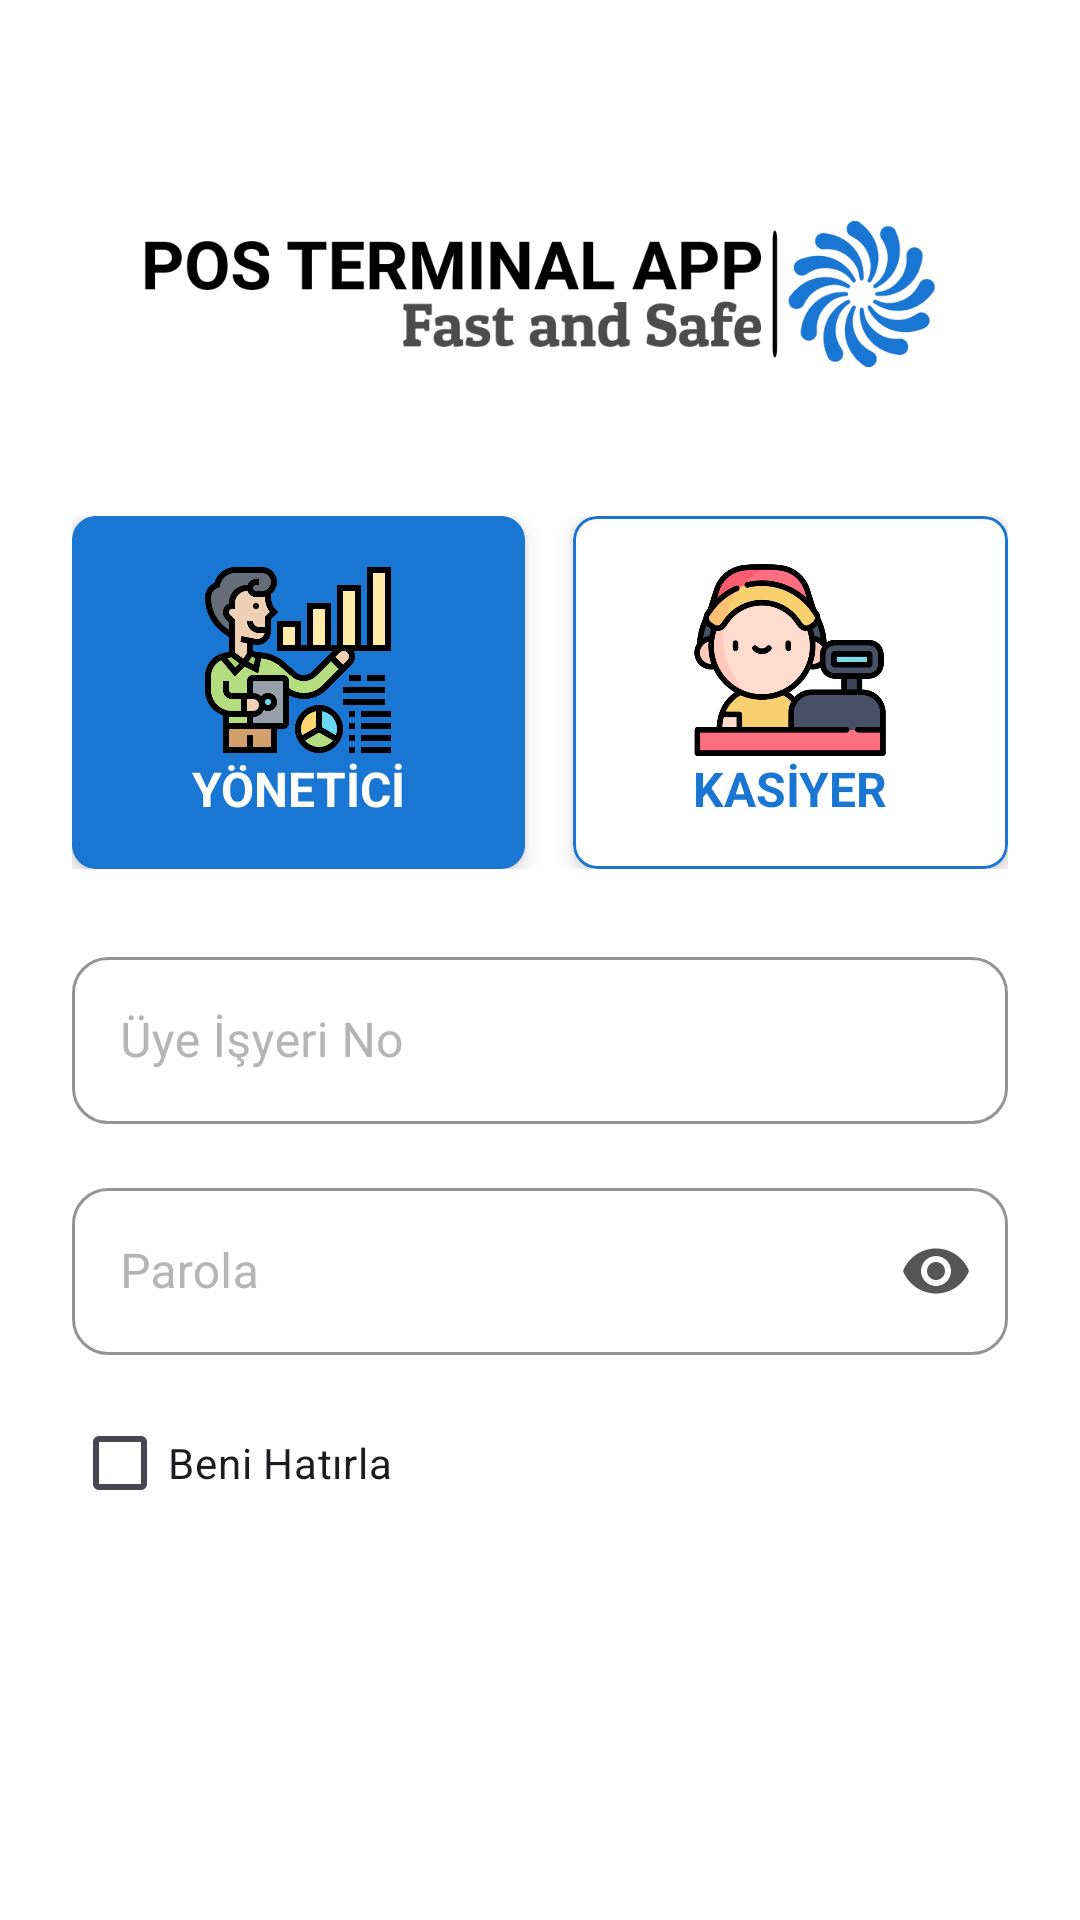

Reconstruct the res/layout file that produces this screen, plus the resources it refers to.
<!-- AndroidManifest.xml: application theme Theme.PosTerminalApp -->
<!-- res/layout/fragment_login_two.xml -->
<androidx.constraintlayout.widget.ConstraintLayout xmlns:android="http://schemas.android.com/apk/res/android"
    xmlns:app="http://schemas.android.com/apk/res-auto"
    xmlns:tools="http://schemas.android.com/tools"
    android:layout_width="match_parent"
    android:layout_height="match_parent"
    android:background="@android:color/white">

    <ProgressBar
        android:id="@+id/progressBarLoginTwo"
        android:layout_width="wrap_content"
        android:layout_height="wrap_content"
        android:visibility="gone"
        android:indeterminateTint="@color/background"
        app:layout_constraintBottom_toBottomOf="parent"
        app:layout_constraintEnd_toEndOf="parent"
        app:layout_constraintStart_toStartOf="parent"
        app:layout_constraintTop_toTopOf="parent" />

    <ImageView
        android:id="@+id/imageView"
        android:layout_width="wrap_content"
        android:layout_height="100dp"
        android:adjustViewBounds="true"
        android:scaleType="fitCenter"
        android:layout_marginTop="48dp"
        android:paddingHorizontal="48dp"
        android:src="@drawable/banner"
        app:layout_constraintEnd_toEndOf="parent"
        app:layout_constraintStart_toStartOf="parent"
        app:layout_constraintTop_toTopOf="parent" />


    <LinearLayout
        android:id="@+id/linearLayout"
        android:layout_width="match_parent"
        android:layout_height="wrap_content"
        android:layout_marginTop="24dp"
        android:gravity="center"
        android:orientation="vertical"
        android:paddingHorizontal="24dp"
        app:layout_constraintEnd_toEndOf="parent"
        app:layout_constraintStart_toStartOf="parent"
        app:layout_constraintTop_toBottomOf="@+id/imageView">

        <LinearLayout
            android:id="@+id/linearLayout2"
            android:layout_width="match_parent"
            android:layout_height="wrap_content"
            android:gravity="center_horizontal"
            android:orientation="horizontal">

            <com.google.android.material.card.MaterialCardView
                android:id="@+id/card1Manager"
                android:layout_width="wrap_content"
                android:layout_height="wrap_content"
                android:layout_marginEnd="8dp"
                android:layout_weight="1"
                android:clickable="true"
                android:focusable="true"
                app:cardBackgroundColor="@color/background"
                app:cardCornerRadius="8dp"
                app:cardElevation="4dp"
                app:strokeColor="@color/background">

                <LinearLayout
                    android:layout_width="match_parent"
                    android:layout_height="wrap_content"
                    android:gravity="center"
                    android:orientation="vertical"
                    android:padding="16dp">

                    <ImageView
                        android:id="@+id/imageViewManager"
                        android:layout_width="64dp"
                        android:layout_height="64dp"
                        android:src="@drawable/manager" />

                    <TextView
                        android:id="@+id/textViewManager"
                        android:layout_width="wrap_content"
                        android:layout_height="wrap_content"
                        android:gravity="center"
                        android:text="@string/manager"
                        android:textColor="@color/white"
                        android:textSize="16sp"
                        android:textStyle="bold" />
                </LinearLayout>

            </com.google.android.material.card.MaterialCardView>

            <com.google.android.material.card.MaterialCardView
                android:id="@+id/card2Cashier"
                android:layout_width="wrap_content"
                android:layout_height="wrap_content"
                android:layout_marginStart="8dp"
                android:layout_weight="1"
                android:clickable="true"
                android:focusable="true"
                app:cardBackgroundColor="@color/white"
                app:cardCornerRadius="8dp"
                app:cardElevation="4dp"
                app:strokeColor="@color/background">

                <LinearLayout
                    android:layout_width="match_parent"
                    android:layout_height="wrap_content"
                    android:gravity="center"
                    android:orientation="vertical"
                    android:padding="16dp">

                    <ImageView
                        android:id="@+id/imageViewCashier"
                        android:layout_width="64dp"
                        android:layout_height="64dp"
                        android:src="@drawable/cashier" />

                    <TextView
                        android:id="@+id/textViewCashier"
                        android:layout_width="wrap_content"
                        android:layout_height="wrap_content"
                        android:gravity="center"
                        android:text="@string/cashier"
                        android:textColor="@color/background"
                        android:textSize="16sp"
                        android:textStyle="bold" />

                </LinearLayout>
            </com.google.android.material.card.MaterialCardView>

        </LinearLayout>

        <com.google.android.material.textfield.TextInputLayout
            android:id="@+id/textInputLayoutUyeNo"
            style="@style/Widget.MaterialComponents.TextInputLayout.OutlinedBox"
            android:layout_width="match_parent"
            android:layout_height="wrap_content"
            android:layout_marginTop="24dp"
            android:hint="Üye İşyeri No"
            android:textColorHint="#B6B5B5"
            app:boxStrokeColor="@color/background"
            app:counterMaxLength="11"
            app:counterTextColor="@color/black"
            app:shapeAppearance="@style/ShapeAppearance.Material3.Corner.Medium"
            app:startIconDrawable="@drawable/baseline_account_circle_24"
            app:startIconTint="#575656">

            <com.google.android.material.textfield.TextInputEditText
                android:id="@+id/textInputEditTextUyeNo"
                android:layout_width="match_parent"
                android:layout_height="wrap_content"
                android:inputType="text"
                android:maxLength="13"
                android:textColor="@color/black" />
        </com.google.android.material.textfield.TextInputLayout>

        <com.google.android.material.textfield.TextInputLayout
            android:id="@+id/textInputLayoutPassword"
            style="@style/Widget.MaterialComponents.TextInputLayout.OutlinedBox"
            android:layout_width="match_parent"
            android:layout_height="wrap_content"
            android:layout_marginTop="16dp"
            android:hint="Parola"
            android:textColorHint="#B6B5B5"
            app:boxStrokeColor="@color/background"
            app:passwordToggleEnabled="true"
            app:passwordToggleTint="#575656"
            app:shapeAppearance="@style/ShapeAppearance.Material3.Corner.Medium"
            app:startIconDrawable="@drawable/baseline_password_24"
            app:startIconTint="#575656">

            <com.google.android.material.textfield.TextInputEditText
                android:id="@+id/textInputEditTextPassword"
                android:layout_width="match_parent"
                android:layout_height="wrap_content"
                android:inputType="textPassword"
                android:textColor="@color/black"
                android:textColorHint="#B6B5B5" />
        </com.google.android.material.textfield.TextInputLayout>

        <CheckBox
            android:id="@+id/checkBoxRememberMe"
            android:layout_width="wrap_content"
            android:layout_height="48dp"
            android:layout_marginTop="12dp"
            android:layout_gravity="start"
            android:text="@string/remember_me" />

        <LinearLayout
            android:id="@+id/linearLayout3"
            android:layout_width="match_parent"
            android:layout_height="wrap_content"
            android:layout_marginTop="8dp"
            android:gravity="center">

            <Button
                android:id="@+id/outlinedButtonForgotPassword"
                style="?attr/materialButtonOutlinedStyle"
                android:layout_width="140dp"
                android:layout_height="72dp"
                android:layout_marginEnd="12dp"
                android:backgroundTint="@color/background"
                android:text="@string/forgot_pass"
                android:textColor="@color/white"
                android:textSize="16sp"
                app:rippleColor="@color/white" />

            <Button
                android:id="@+id/outlinedButtonLogin"
                style="?attr/materialButtonOutlinedStyle"
                android:layout_width="140dp"
                android:layout_height="72dp"
                android:layout_marginStart="12dp"
                android:backgroundTint="@color/background"
                android:text="@string/log_in"
                android:textColor="@color/white"
                android:textSize="16sp"
                app:rippleColor="@color/white" />
        </LinearLayout>

    </LinearLayout>

</androidx.constraintlayout.widget.ConstraintLayout>
<!-- resources referenced by this layout -->
<resources>
  <color name="background">#1976D2</color>
  <color name="black">#FF000000</color>
  <color name="white">#FFFFFFFF</color>
  <!-- drawable banner: png bitmap (drawable, 27710 bytes) -->
  <!-- drawable cashier: png bitmap (drawable, 35987 bytes) -->
  <!-- drawable manager: png bitmap (drawable, 29712 bytes) -->
  <string name="cashier">KASİYER</string>
  <string name="forgot_pass">Parolamı \nUnuttum</string>
  <string name="log_in">Giriş \nYap</string>
  <string name="manager">YÖNETİCİ</string>
  <string name="remember_me">Beni Hatırla</string>
  <style name="Theme.PosTerminalApp" parent="Base.Theme.PosTerminalApp" />
  <style name="Base.Theme.PosTerminalApp" parent="Theme.Material3.Light.NoActionBar">
          
          <item name="colorPrimary">@color/background</item>
      </style>
</resources>
